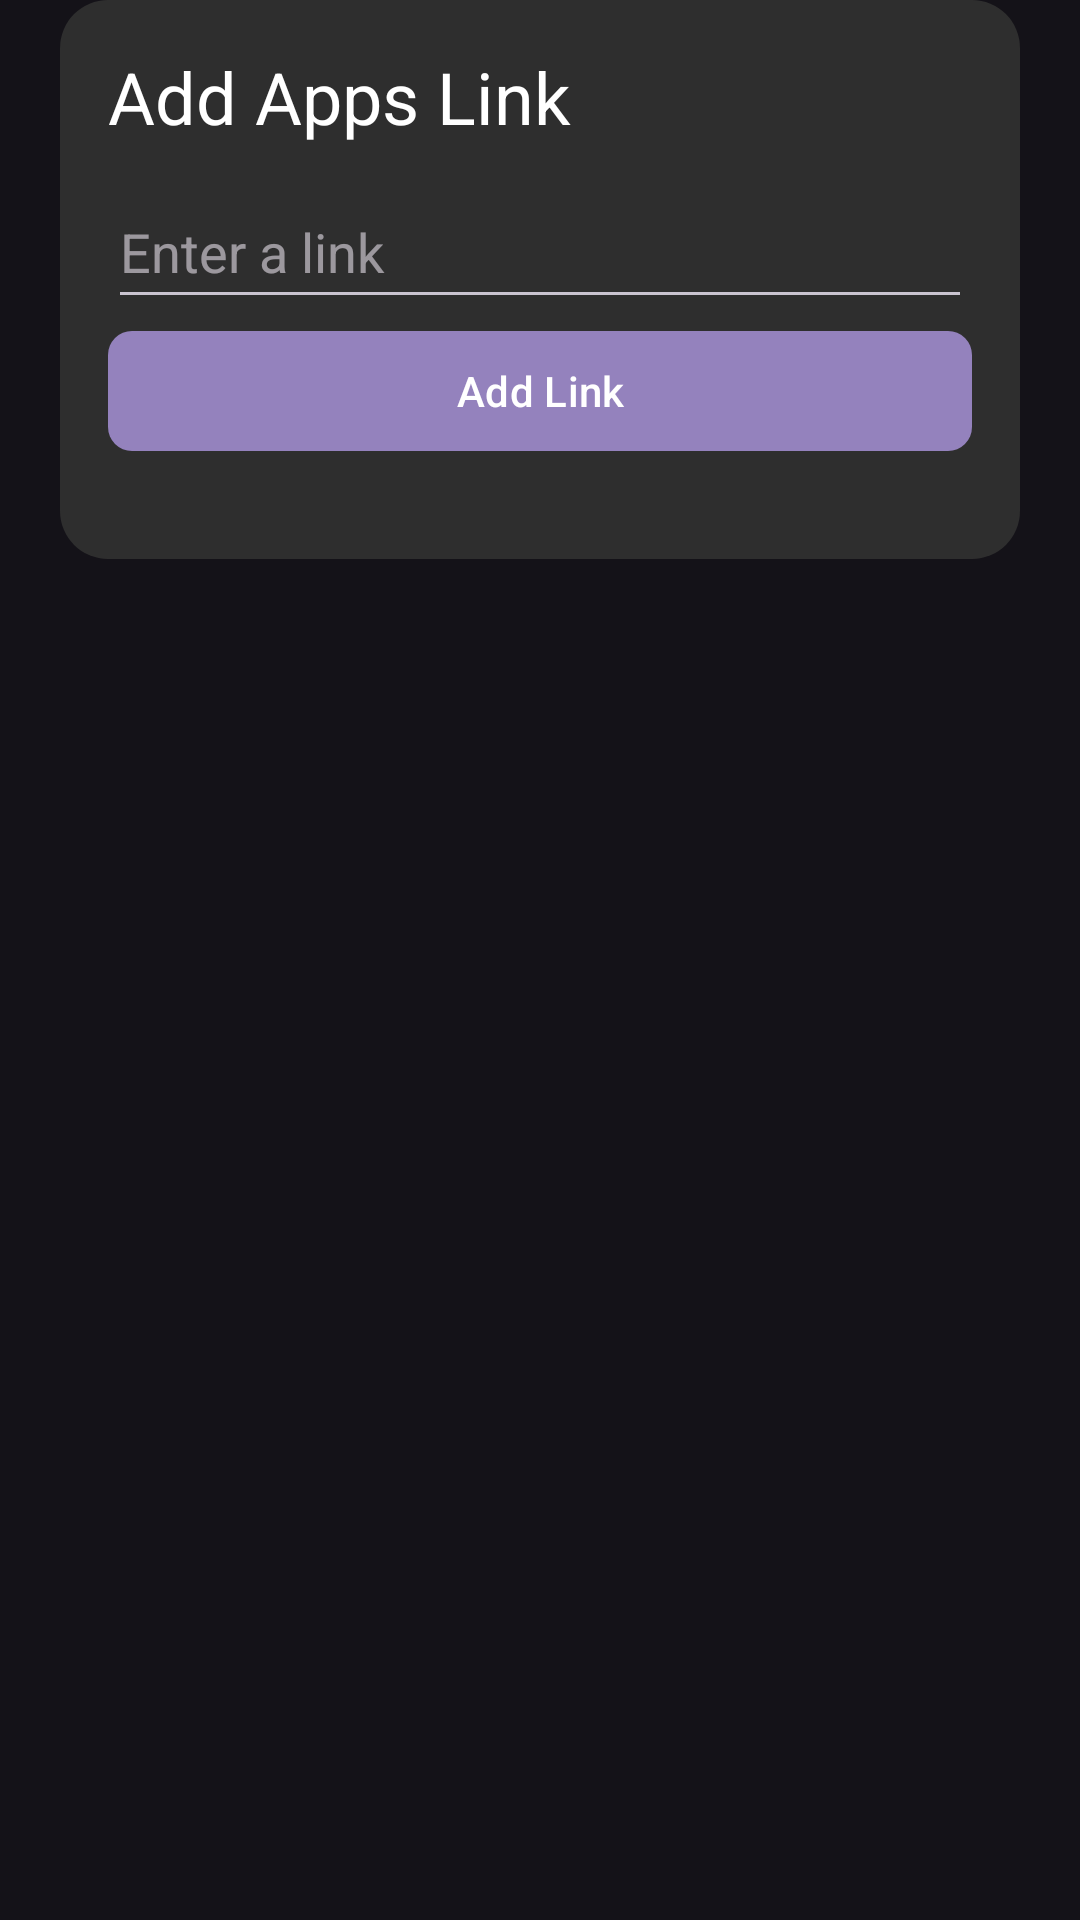

Layout XML and referenced resources for this Android screen:
<!-- AndroidManifest.xml: application theme Theme.AppUpdateAndInstallManager -->
<!-- res/layout/fragment_settings.xml -->
<?xml version="1.0" encoding="utf-8"?>
<ScrollView xmlns:android="http://schemas.android.com/apk/res/android"
    android:layout_width="match_parent"
    android:layout_height="match_parent"
    xmlns:app="http://schemas.android.com/apk/res-auto">
    <LinearLayout
        android:layout_width="match_parent"
        android:layout_height="wrap_content"
        android:orientation="vertical"
        android:padding="16dp"
        android:background="@drawable/rounded_background_black"
        android:layout_marginStart="20dp"
        android:layout_marginEnd="20dp">

        <TextView
            android:layout_width="wrap_content"
            android:layout_height="wrap_content"
            android:text="@string/add_apps_link"
            android:textSize="24sp"
            android:textColor="@color/white"
            android:layout_marginBottom="10dp" />

        <EditText
            android:id="@+id/linkEditText"
            android:layout_width="match_parent"
            android:layout_height="wrap_content"
            android:autofillHints=""
            android:hint="@string/enter_a_link"
            android:inputType="textUri"
            android:minHeight="48dp" />

        <com.google.android.material.button.MaterialButton
            android:id="@+id/addButton"
            android:layout_width="match_parent"
            android:layout_height="wrap_content"
            android:text="@string/add_link"
            android:textColor="@color/white"
            app:backgroundTint="@color/purple_700"
            app:cornerRadius="8dp"/>

        <androidx.recyclerview.widget.RecyclerView
            android:id="@+id/recyclerView"
            android:layout_width="match_parent"
            android:layout_height="0dp"
            android:layout_weight="1"
            android:paddingTop="16dp"/>
    </LinearLayout>
</ScrollView>
<!-- resources referenced by this layout -->
<resources>
  <color name="purple_700">#9482BD</color>
  <color name="white">#FFFFFFFF</color>
  <!-- drawable rounded_background_black (drawable) -->
  <?xml version="1.0" encoding="utf-8"?>
  <shape xmlns:android="http://schemas.android.com/apk/res/android"
      android:shape="rectangle">
      <corners android:radius="16dp"/>
      <solid android:color="@color/light_black"/>
  </shape>
  <string name="add_apps_link">Add Apps Link</string>
  <string name="add_link">Add Link</string>
  <string name="enter_a_link">Enter a link</string>
  <style name="Theme.AppUpdateAndInstallManager" parent="Theme.Material3.Dark.NoActionBar">
              
              <item name="colorPrimary">@color/purple_500</item>
              <item name="colorPrimaryDark">@color/background</item>
              <item name="colorAccent">@color/teal_200</item>
          </style>
  <color name="light_black">#2E2E2E</color>
  <color name="purple_500">#FF6200EE</color>
  <color name="background">#121212</color>
  <color name="teal_200">#FF03DAC5</color>
</resources>
